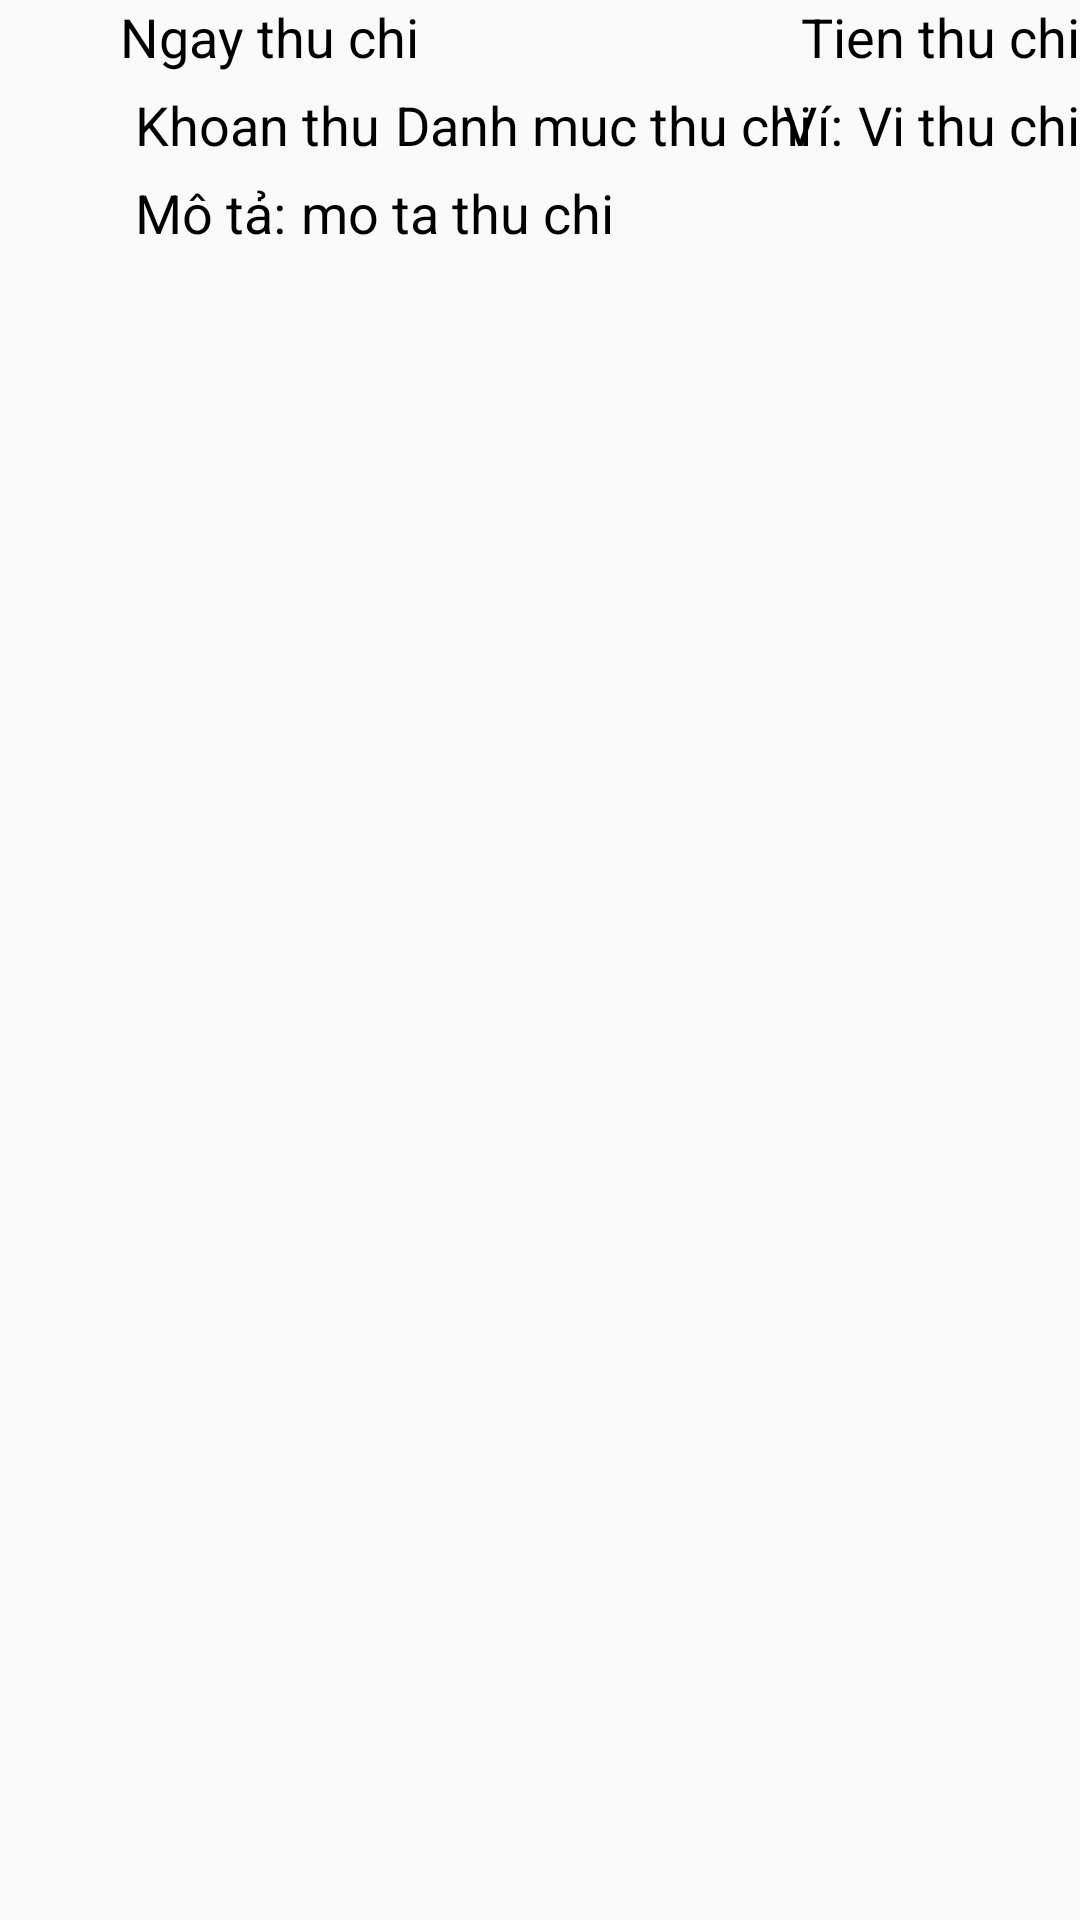

The Android layout XML behind this screen, and the referenced resources:
<!-- AndroidManifest.xml: application theme AppTheme -->
<!-- res/layout/adapter_thuchi_item.xml -->
<?xml version="1.0" encoding="utf-8"?>
<RelativeLayout xmlns:android="http://schemas.android.com/apk/res/android"
    android:layout_width="match_parent"
    android:layout_height="match_parent"
    android:background="@drawable/white_listview_item">

    <ImageView
        android:id="@+id/txtIconThuChi"
        android:layout_width="30dp"
        android:layout_height="30dp"
        android:src="@mipmap/logo"
        android:layout_alignParentLeft="true"
        android:layout_marginTop="20dp"/>

    <TextView
        android:id="@+id/txtNgayThuChi"
        android:layout_width="wrap_content"
        android:layout_height="wrap_content"
        android:layout_marginLeft="10dp"
        android:layout_toLeftOf="@+id/txtTienThuChi"
        android:layout_toRightOf="@id/txtIconThuChi"
        android:text="Ngay thu chi"
        android:textAppearance="?android:attr/textAppearanceMedium"
        android:textColor="#000000" />

    <TextView
        android:id="@+id/txtTienThuChi"
        android:layout_width="wrap_content"
        android:layout_height="wrap_content"
        android:layout_alignParentRight="true"
        android:text="Tien thu chi"
        android:textAppearance="?android:attr/textAppearanceMedium"
        android:textColor="#000000"/>

    <TextView
        android:id="@+id/txtLoaiKhoanThuChi"
        android:layout_width="wrap_content"
        android:layout_height="wrap_content"
        android:layout_below="@+id/txtNgayThuChi"
        android:layout_marginTop="5dp"
        android:layout_marginLeft="45dp"
        android:text="Khoan thu"
        android:textAppearance="?android:attr/textAppearanceMedium"
        android:textColor="#000000"/>

    <TextView
        android:id="@+id/txtDanhMucThuChi"
        android:layout_width="wrap_content"
        android:layout_height="wrap_content"
        android:layout_below="@+id/txtNgayThuChi"
        android:layout_marginTop="5dp"
        android:layout_toRightOf="@+id/txtLoaiKhoanThuChi"
        android:text="Danh muc thu chi"
        android:textAppearance="?android:attr/textAppearanceMedium"
        android:layout_marginLeft="5dp"
        android:textColor="#000000"/>

    <TextView
        android:id="@+id/txtViTieuDe"
        android:layout_width="wrap_content"
        android:layout_height="wrap_content"
        android:layout_below="@+id/txtNgayThuChi"
        android:layout_marginTop="5dp"
        android:layout_toLeftOf="@+id/txtViThuChi"
        android:text="Ví:"
        android:textAppearance="?android:attr/textAppearanceMedium"
        android:layout_marginRight="5dp"
        android:textColor="#000000"/>

    <TextView
        android:id="@+id/txtViThuChi"
        android:layout_width="wrap_content"
        android:layout_below="@+id/txtNgayThuChi"
        android:layout_height="wrap_content"
        android:layout_alignBaseline="@+id/txtDanhMucThuChi"
        android:layout_alignParentRight="true"
        android:text="Vi thu chi"
        android:textAppearance="?android:attr/textAppearanceMedium"
        android:textColor="#000000"/>

    <TextView
        android:id="@+id/txtMoTaThuChiTieuDe"
        android:layout_width="wrap_content"
        android:layout_height="wrap_content"
        android:layout_below="@+id/txtLoaiKhoanThuChi"
        android:layout_marginLeft="45dp"
        android:layout_marginTop="5dp"
        android:text="Mô tả:"
        android:textAppearance="?android:attr/textAppearanceMedium"
        android:layout_marginRight="5dp"
        android:textColor="#000000"/>

    <TextView
        android:id="@+id/txtMoTaThuChi"
        android:layout_width="wrap_content"
        android:layout_below="@+id/txtLoaiKhoanThuChi"
        android:layout_height="wrap_content"
        android:layout_toRightOf="@id/txtMoTaThuChiTieuDe"
        android:text="mo ta thu chi"
        android:textAppearance="?android:attr/textAppearanceMedium"
        android:textColor="#000000"
        android:layout_marginTop="5dp"/>

    <TextView
        android:id="@+id/txtThongBao"
        android:layout_width="match_parent"
        android:layout_height="wrap_content"
        android:textAppearance="?android:attr/textAppearanceMedium"
        android:text=""
        android:textAlignment="center"
        android:layout_below="@+id/txtMoTaThuChiTieuDe"
        android:layout_marginTop="5dp"
        />
</RelativeLayout>
<!-- resources referenced by this layout -->
<resources>
  <style name="AppTheme" parent="Theme.AppCompat.Light.NoActionBar">
          <item name="colorPrimary">#E62117</item>
          <item name="colorPrimaryDark">#E8372E</item>
          <item name="colorAccent">#FFFF</item>
      </style>
</resources>
